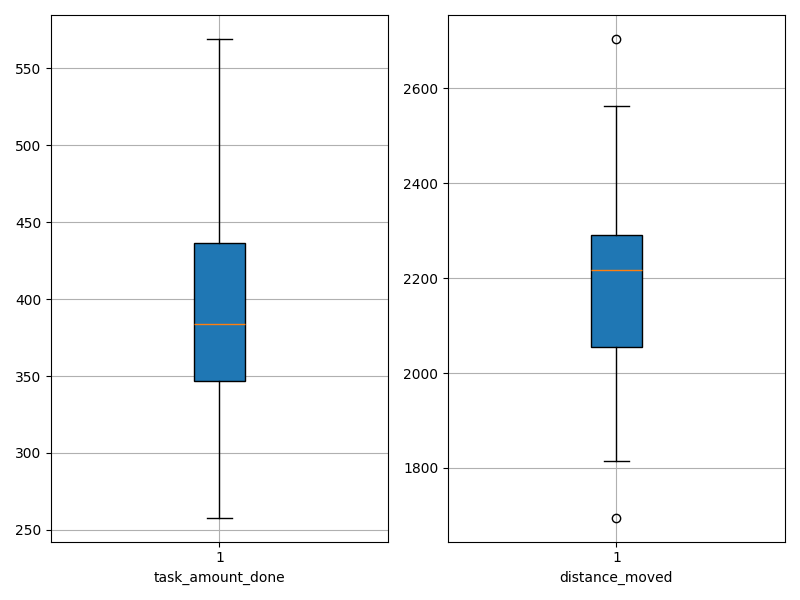

The data file committed next to this chart (first rows):
agent_id, task_amount_done, distance_moved
0, 352.0, 2316
1, 344.0, 2374
2, 569.0, 1695
3, 361.0, 2212
4, 378.0, 2293
5, 396.0, 2237
6, 362.0, 1964
7, 368.0, 2146
8, 483.0, 1881
9, 427.0, 2162
10, 260.0, 2704
11, 408.0, 2285
12, 428.0, 2222
13, 258.0, 2557
14, 294.0, 2260
15, 443.0, 2038
16, 345.0, 2257
17, 390.0, 2225
18, 440.0, 1988
19, 421.0, 2146
20, 404.0, 2096
21, 370.0, 2042
22, 291.0, 2500
23, 473.0, 2040
24, 332.0, 2430
25, 263.0, 2564
26, 359.0, 2099
27, 458.0, 2094
28, 439.0, 2276
29, 529.0, 1815
